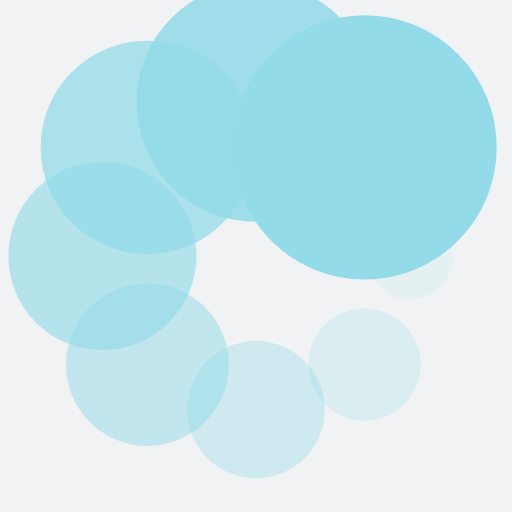
t = 0.00 s
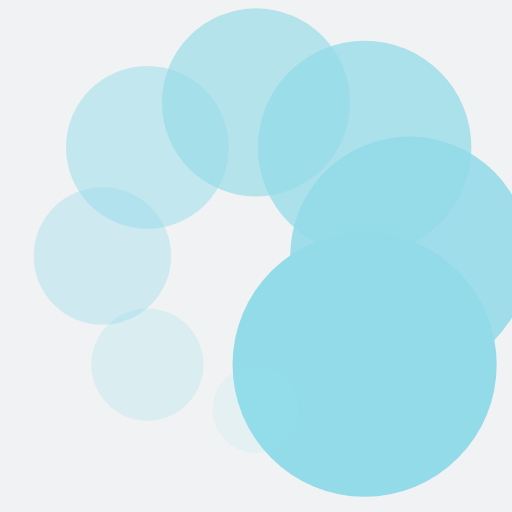
t = 0.19 s
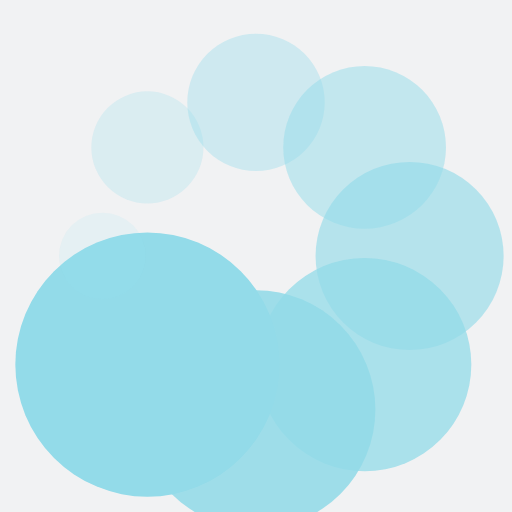
t = 0.38 s
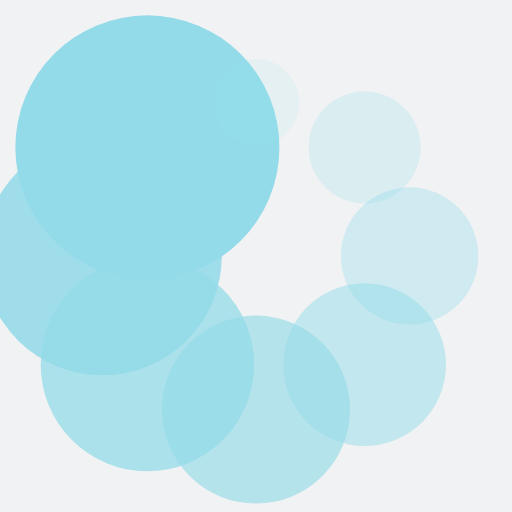
t = 0.57 s

The animated SVG that drew these frames (rendered in a browser with its animation timeline set to each time). Animation: 16 SMIL elements (animate=8,animateTransform=8); one cycle of 0.76 s, repeats indefinitely.

<?xml version="1.0" encoding="utf-8"?>
<svg xmlns="http://www.w3.org/2000/svg" xmlns:xlink="http://www.w3.org/1999/xlink" style="margin: auto; background: rgb(241, 242, 243); display: block; shape-rendering: auto;" width="203px" height="203px" viewBox="0 0 100 100" preserveAspectRatio="xMidYMid">
<g transform="translate(80,50)">
<g transform="rotate(0)">
<circle cx="0" cy="0" r="6" fill="#93dbe9" fill-opacity="1" transform="scale(2.06707 2.06707)">
  <animateTransform attributeName="transform" type="scale" begin="-0.6679389312977099s" values="4.3 4.3;1 1" keyTimes="0;1" dur="0.7633587786259541s" repeatCount="indefinite"></animateTransform>
  <animate attributeName="fill-opacity" keyTimes="0;1" dur="0.7633587786259541s" repeatCount="indefinite" values="1;0" begin="-0.6679389312977099s"></animate>
</circle>
</g>
</g><g transform="translate(71.21320343559643,71.21320343559643)">
<g transform="rotate(45)">
<circle cx="0" cy="0" r="6" fill="#93dbe9" fill-opacity="0.875" transform="scale(2.47957 2.47957)">
  <animateTransform attributeName="transform" type="scale" begin="-0.5725190839694656s" values="4.3 4.3;1 1" keyTimes="0;1" dur="0.7633587786259541s" repeatCount="indefinite"></animateTransform>
  <animate attributeName="fill-opacity" keyTimes="0;1" dur="0.7633587786259541s" repeatCount="indefinite" values="1;0" begin="-0.5725190839694656s"></animate>
</circle>
</g>
</g><g transform="translate(50,80)">
<g transform="rotate(90)">
<circle cx="0" cy="0" r="6" fill="#93dbe9" fill-opacity="0.75" transform="scale(2.89207 2.89207)">
  <animateTransform attributeName="transform" type="scale" begin="-0.47709923664122134s" values="4.3 4.3;1 1" keyTimes="0;1" dur="0.7633587786259541s" repeatCount="indefinite"></animateTransform>
  <animate attributeName="fill-opacity" keyTimes="0;1" dur="0.7633587786259541s" repeatCount="indefinite" values="1;0" begin="-0.47709923664122134s"></animate>
</circle>
</g>
</g><g transform="translate(28.786796564403577,71.21320343559643)">
<g transform="rotate(135)">
<circle cx="0" cy="0" r="6" fill="#93dbe9" fill-opacity="0.625" transform="scale(3.30457 3.30457)">
  <animateTransform attributeName="transform" type="scale" begin="-0.38167938931297707s" values="4.3 4.3;1 1" keyTimes="0;1" dur="0.7633587786259541s" repeatCount="indefinite"></animateTransform>
  <animate attributeName="fill-opacity" keyTimes="0;1" dur="0.7633587786259541s" repeatCount="indefinite" values="1;0" begin="-0.38167938931297707s"></animate>
</circle>
</g>
</g><g transform="translate(20,50.00000000000001)">
<g transform="rotate(180)">
<circle cx="0" cy="0" r="6" fill="#93dbe9" fill-opacity="0.5" transform="scale(3.71707 3.71707)">
  <animateTransform attributeName="transform" type="scale" begin="-0.2862595419847328s" values="4.3 4.3;1 1" keyTimes="0;1" dur="0.7633587786259541s" repeatCount="indefinite"></animateTransform>
  <animate attributeName="fill-opacity" keyTimes="0;1" dur="0.7633587786259541s" repeatCount="indefinite" values="1;0" begin="-0.2862595419847328s"></animate>
</circle>
</g>
</g><g transform="translate(28.78679656440357,28.786796564403577)">
<g transform="rotate(225)">
<circle cx="0" cy="0" r="6" fill="#93dbe9" fill-opacity="0.375" transform="scale(4.12957 4.12957)">
  <animateTransform attributeName="transform" type="scale" begin="-0.19083969465648853s" values="4.3 4.3;1 1" keyTimes="0;1" dur="0.7633587786259541s" repeatCount="indefinite"></animateTransform>
  <animate attributeName="fill-opacity" keyTimes="0;1" dur="0.7633587786259541s" repeatCount="indefinite" values="1;0" begin="-0.19083969465648853s"></animate>
</circle>
</g>
</g><g transform="translate(49.99999999999999,20)">
<g transform="rotate(270)">
<circle cx="0" cy="0" r="6" fill="#93dbe9" fill-opacity="0.25" transform="scale(1.24207 1.24207)">
  <animateTransform attributeName="transform" type="scale" begin="-0.09541984732824427s" values="4.3 4.3;1 1" keyTimes="0;1" dur="0.7633587786259541s" repeatCount="indefinite"></animateTransform>
  <animate attributeName="fill-opacity" keyTimes="0;1" dur="0.7633587786259541s" repeatCount="indefinite" values="1;0" begin="-0.09541984732824427s"></animate>
</circle>
</g>
</g><g transform="translate(71.21320343559643,28.78679656440357)">
<g transform="rotate(315)">
<circle cx="0" cy="0" r="6" fill="#93dbe9" fill-opacity="0.125" transform="scale(1.65457 1.65457)">
  <animateTransform attributeName="transform" type="scale" begin="0s" values="4.3 4.3;1 1" keyTimes="0;1" dur="0.7633587786259541s" repeatCount="indefinite"></animateTransform>
  <animate attributeName="fill-opacity" keyTimes="0;1" dur="0.7633587786259541s" repeatCount="indefinite" values="1;0" begin="0s"></animate>
</circle>
</g>
</g>
<!-- [ldio] generated by https://loading.io/ --></svg>
